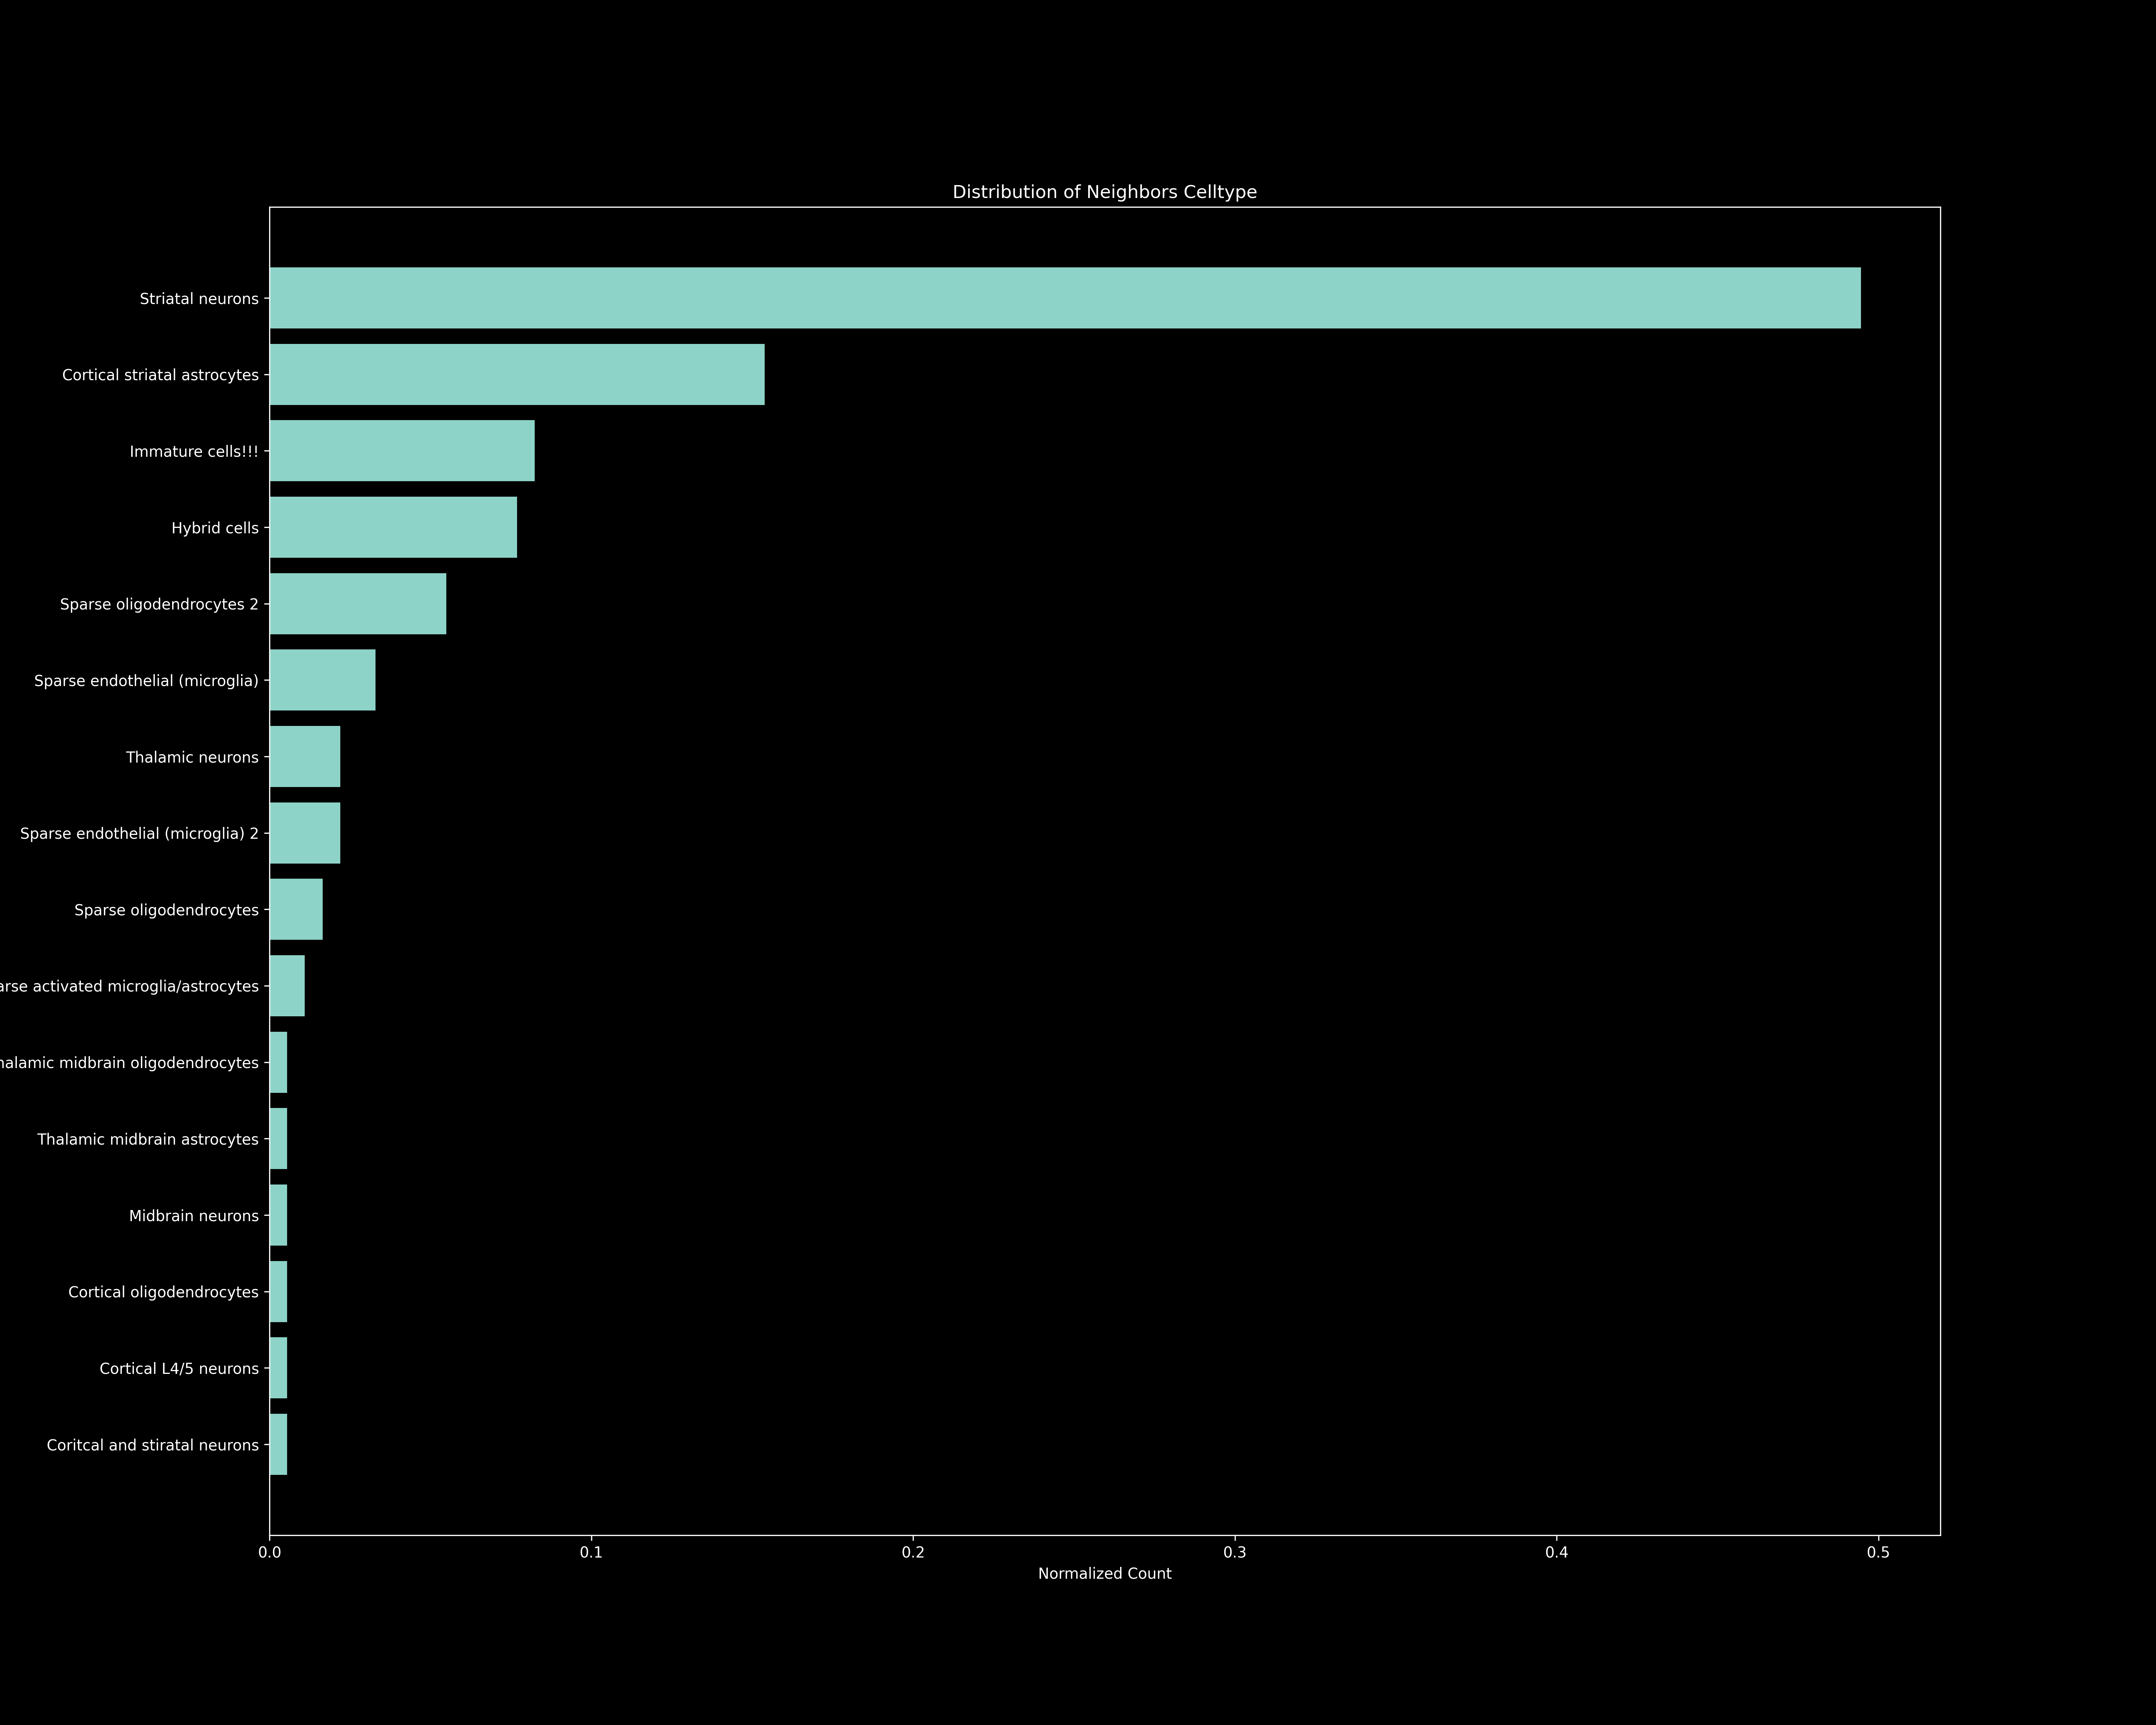

The data file committed next to this chart (first rows):
Celltype, Raw Count, Normalized Count
Striatal neurons, 90, 0.4945
Cortical striatal astrocytes, 28, 0.1538
Immature cells!!!, 15, 0.08242
Hybrid cells, 14, 0.07692
Sparse oligodendrocytes 2, 10, 0.05495
Sparse endothelial (microglia), 6, 0.03297
Sparse endothelial (microglia) 2, 4, 0.02198
Thalamic neurons, 4, 0.02198
Sparse oligodendrocytes, 3, 0.01648
Sparse activated microglia/astrocytes, 2, 0.01099
Coritcal and stiratal neurons, 1, 0.005495
Cortical L4/5 neurons, 1, 0.005495
Cortical oligodendrocytes, 1, 0.005495
Midbrain neurons, 1, 0.005495
Thalamic midbrain astrocytes, 1, 0.005495
Thalamic midbrain oligodendrocytes, 1, 0.005495
